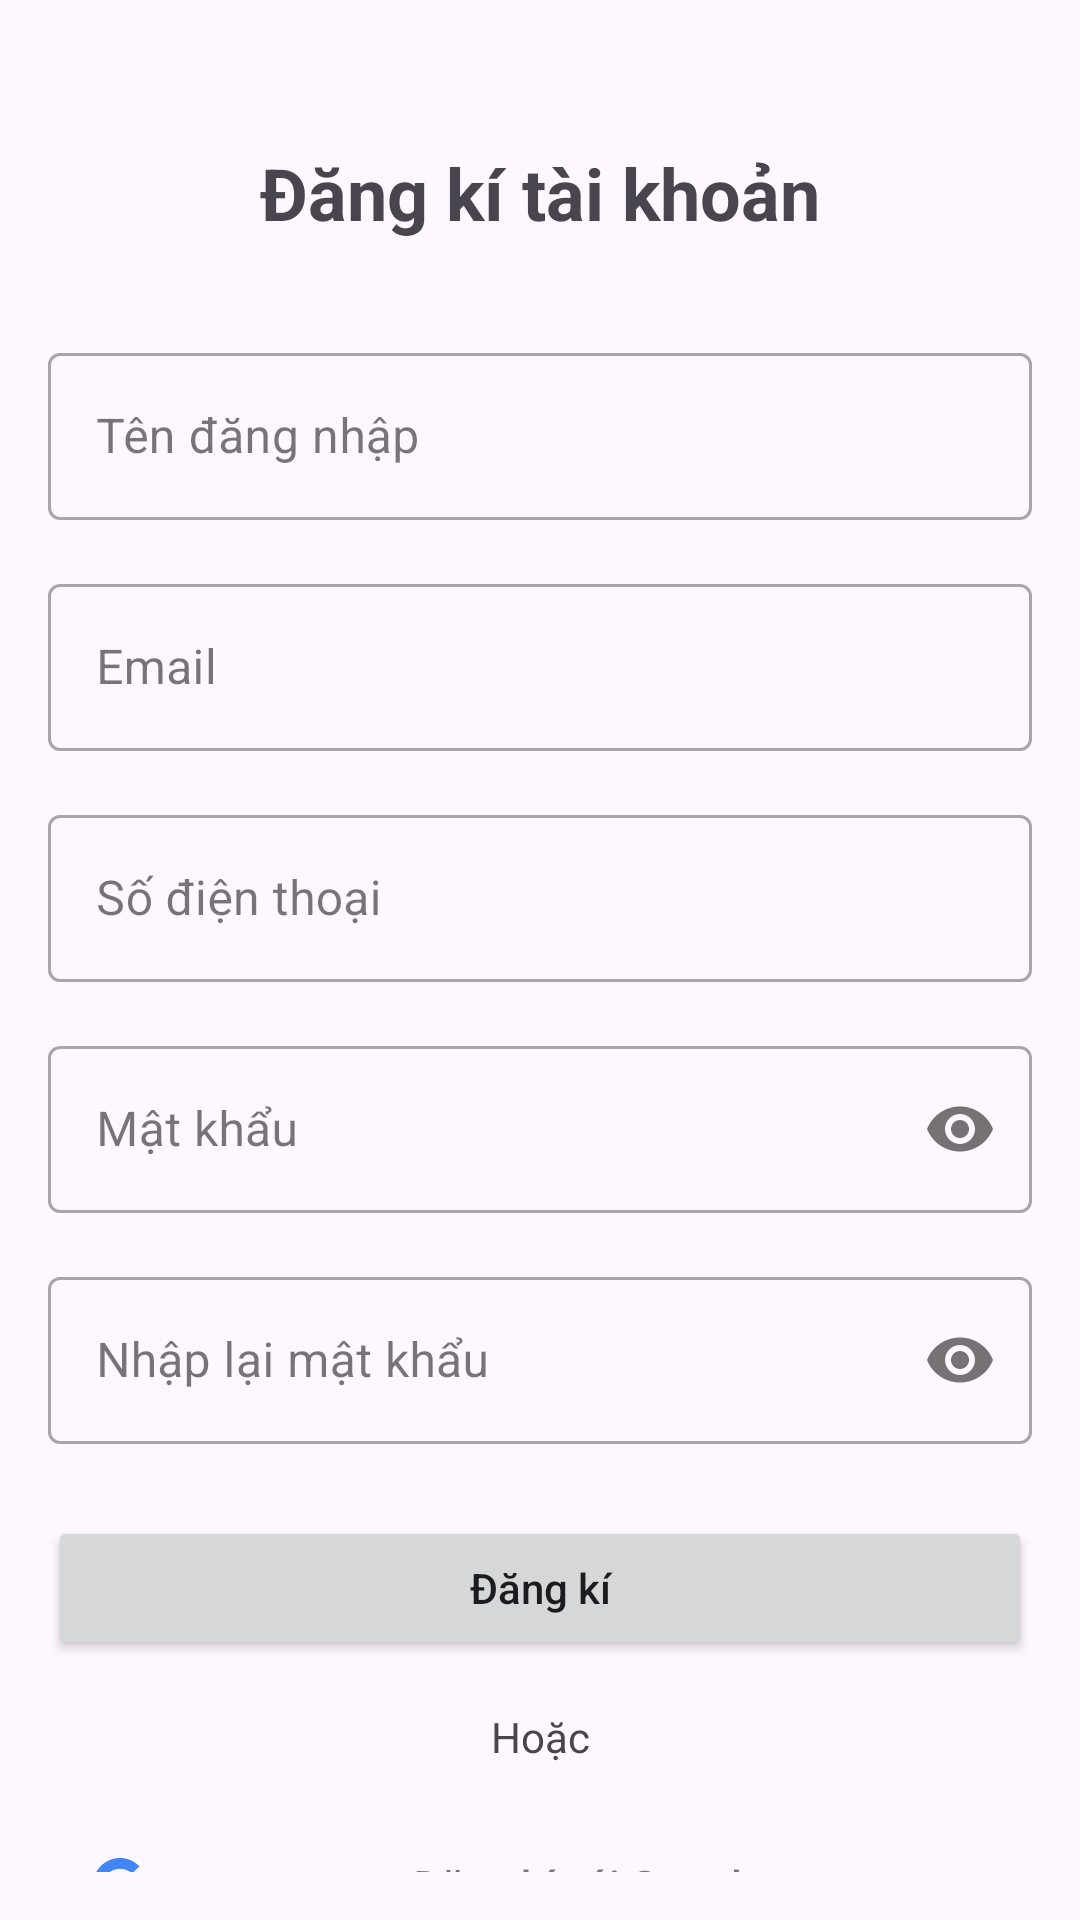

Write the Android layout XML for this screen, with the resource values it uses.
<!-- AndroidManifest.xml: application theme Theme.IReadingBook -->
<!-- res/layout/activity_dang_ki.xml -->
<?xml version="1.0" encoding="utf-8"?>
<androidx.constraintlayout.widget.ConstraintLayout xmlns:android="http://schemas.android.com/apk/res/android"
    xmlns:app="http://schemas.android.com/apk/res-auto"
    xmlns:tools="http://schemas.android.com/tools"
    android:id="@+id/main"
    android:padding="16dp"
    android:layout_width="match_parent"
    android:layout_height="match_parent"
    tools:context=".DangKiActivity">

    <TextView
        android:id="@+id/tvTitle"
        android:layout_width="wrap_content"
        android:layout_height="wrap_content"
        android:text="Đăng kí tài khoản"
        android:textSize="24sp"
        android:textStyle="bold"
        android:layout_marginTop="32dp"
        app:layout_constraintTop_toTopOf="parent"
        app:layout_constraintStart_toStartOf="parent"
        app:layout_constraintEnd_toEndOf="parent" />

    <com.google.android.material.textfield.TextInputLayout
        android:id="@+id/tilUsername"
        android:layout_width="match_parent"
        android:layout_height="wrap_content"
        android:layout_marginTop="32dp"
        android:hint="Tên đăng nhập"
        style="@style/Widget.MaterialComponents.TextInputLayout.OutlinedBox"
        app:layout_constraintTop_toBottomOf="@id/tvTitle"
        app:layout_constraintStart_toStartOf="parent"
        app:layout_constraintEnd_toEndOf="parent">

        <com.google.android.material.textfield.TextInputEditText
            android:id="@+id/etUsername"
            android:layout_width="match_parent"
            android:layout_height="wrap_content"
            android:inputType="text" />
    </com.google.android.material.textfield.TextInputLayout>

    <com.google.android.material.textfield.TextInputLayout
        android:id="@+id/tilEmail"
        android:layout_width="match_parent"
        android:layout_height="wrap_content"
        android:layout_marginTop="16dp"
        android:hint="Email"
        style="@style/Widget.MaterialComponents.TextInputLayout.OutlinedBox"
        app:layout_constraintTop_toBottomOf="@id/tilUsername"
        app:layout_constraintStart_toStartOf="parent"
        app:layout_constraintEnd_toEndOf="parent">

        <com.google.android.material.textfield.TextInputEditText
            android:id="@+id/etEmail"
            android:layout_width="match_parent"
            android:layout_height="wrap_content"
            android:inputType="textEmailAddress" />
    </com.google.android.material.textfield.TextInputLayout>

    <com.google.android.material.textfield.TextInputLayout
        android:id="@+id/tilPhone"
        android:layout_width="match_parent"
        android:layout_height="wrap_content"
        android:layout_marginTop="16dp"
        android:hint="Số điện thoại"
        style="@style/Widget.MaterialComponents.TextInputLayout.OutlinedBox"
        app:layout_constraintTop_toBottomOf="@id/tilEmail"
        app:layout_constraintStart_toStartOf="parent"
        app:layout_constraintEnd_toEndOf="parent">

        <com.google.android.material.textfield.TextInputEditText
            android:id="@+id/etPhone"
            android:layout_width="match_parent"
            android:layout_height="wrap_content"
            android:inputType="phone" />
    </com.google.android.material.textfield.TextInputLayout>

    <com.google.android.material.textfield.TextInputLayout
        android:id="@+id/tilPassword"
        android:layout_width="match_parent"
        android:layout_height="wrap_content"
        android:layout_marginTop="16dp"
        android:hint="Mật khẩu"
        style="@style/Widget.MaterialComponents.TextInputLayout.OutlinedBox"
        app:passwordToggleEnabled="true"
        app:layout_constraintTop_toBottomOf="@id/tilPhone"
        app:layout_constraintStart_toStartOf="parent"
        app:layout_constraintEnd_toEndOf="parent">

        <com.google.android.material.textfield.TextInputEditText
            android:id="@+id/etPassword"
            android:layout_width="match_parent"
            android:layout_height="wrap_content"
            android:inputType="textPassword" />
    </com.google.android.material.textfield.TextInputLayout>

    <com.google.android.material.textfield.TextInputLayout
        android:id="@+id/tilRePassword"
        android:layout_width="match_parent"
        android:layout_height="wrap_content"
        android:layout_marginTop="16dp"
        android:hint="Nhập lại mật khẩu"
        style="@style/Widget.MaterialComponents.TextInputLayout.OutlinedBox"
        app:passwordToggleEnabled="true"
        app:layout_constraintTop_toBottomOf="@id/tilPassword"
        app:layout_constraintStart_toStartOf="parent"
        app:layout_constraintEnd_toEndOf="parent">

        <com.google.android.material.textfield.TextInputEditText
            android:id="@+id/etRePassword"
            android:layout_width="match_parent"
            android:layout_height="wrap_content"
            android:inputType="textPassword" />
    </com.google.android.material.textfield.TextInputLayout>

    <Button
        android:id="@+id/btnDangKi"
        android:layout_width="match_parent"
        android:layout_height="wrap_content"
        android:layout_marginTop="24dp"
        android:text="Đăng kí"
        android:textAllCaps="false"
        android:padding="12dp"
        app:layout_constraintTop_toBottomOf="@id/tilRePassword"
        app:layout_constraintStart_toStartOf="parent"
        app:layout_constraintEnd_toEndOf="parent" />

    <TextView
        android:id="@+id/tvOr"
        android:layout_width="wrap_content"
        android:layout_height="wrap_content"
        android:text="Hoặc"
        android:layout_marginTop="16dp"
        app:layout_constraintTop_toBottomOf="@id/btnDangKi"
        app:layout_constraintStart_toStartOf="parent"
        app:layout_constraintEnd_toEndOf="parent" />

    <androidx.appcompat.widget.AppCompatButton
        android:id="@+id/btnGoogleSignIn"
        android:layout_width="match_parent"
        android:layout_height="wrap_content"
        android:layout_marginTop="16dp"
        android:text="Đăng kí với Google"
        android:textAllCaps="false"
        android:drawableStart="@drawable/ic_google"
        android:drawablePadding="8dp"
        android:padding="12dp"
        android:background="@drawable/google_button_background"
        android:textColor="#757575"
        app:layout_constraintTop_toBottomOf="@id/tvOr"
        app:layout_constraintStart_toStartOf="parent"
        app:layout_constraintEnd_toEndOf="parent" />


</androidx.constraintlayout.widget.ConstraintLayout>
<!-- resources referenced by this layout -->
<resources>
  <!-- drawable ic_google (drawable) -->
  <?xml version="1.0" encoding="utf-8"?>
  <vector xmlns:android="http://schemas.android.com/apk/res/android"
      android:width="24dp"
      android:height="24dp"
      android:viewportWidth="24"
      android:viewportHeight="24">
      <path
          android:fillColor="#4285F4"
          android:pathData="M21.35,11.1H12v3.21h5.59c-0.56,2.69 -2.81,4.29 -5.59,4.29 -3.31,0 -6,-2.69 -6,-6s2.69,-6 6,-6c1.56,0 2.96,0.59 4.04,1.56l2.43,-2.43C16.49,3.86 14.38,3 12,3 7.03,3 3,7.03 3,12s4.03,9 9,9c5.25,0 8.75,-3.75 8.75,-9 0,-0.53 -0.04,-1.04 -0.15,-1.5z"/>
  </vector>
  <style name="Theme.IReadingBook" parent="Base.Theme.IReadingBook" />
  <style name="Base.Theme.IReadingBook" parent="Theme.Material3.DayNight.NoActionBar">
          
          
      </style>
</resources>
